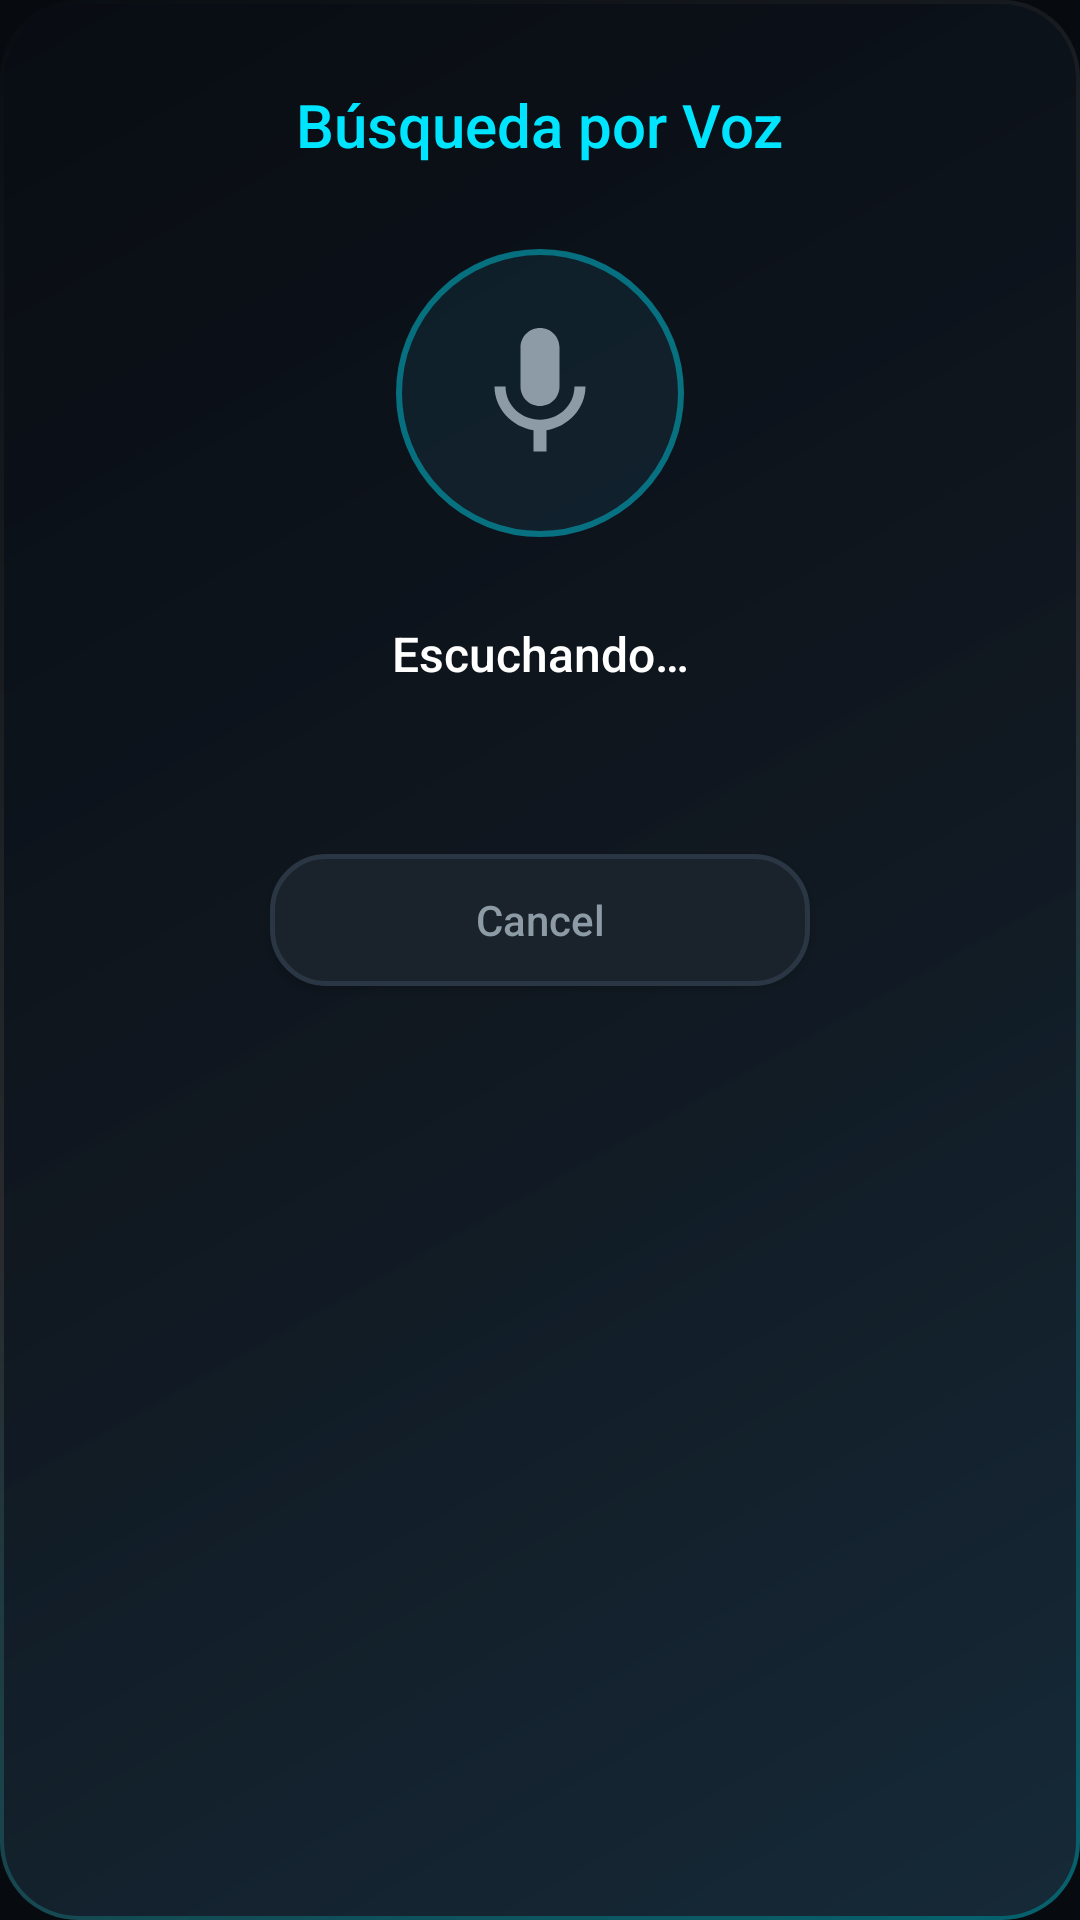

Produce the Android XML layout that renders to this screen, including the resource entries it uses.
<!-- AndroidManifest.xml: application theme Theme.SilvoHorizon -->
<!-- res/layout/dialog_voice_search.xml -->
<?xml version="1.0" encoding="utf-8"?>
<LinearLayout xmlns:android="http://schemas.android.com/apk/res/android"
    xmlns:tools="http://schemas.android.com/tools"
    android:layout_width="420dp"
    android:layout_height="wrap_content"
    android:orientation="vertical"
    android:gravity="center_horizontal"
    android:background="@drawable/bg_glass_3d_dialog"
    android:padding="28dp">

    <TextView
        android:id="@+id/voiceDialogTitle"
        android:layout_width="wrap_content"
        android:layout_height="wrap_content"
        android:text="@string/action_voice_search"
        android:textColor="@color/silvo_cyan_neon"
        android:textSize="20sp"
        android:fontFamily="sans-serif-medium"
        android:layout_marginBottom="20dp" />

    
    <FrameLayout
        android:layout_width="112dp"
        android:layout_height="112dp"
        android:layout_marginBottom="20dp">

        <View
            android:id="@+id/voicePulseRing"
            android:layout_width="96dp"
            android:layout_height="96dp"
            android:layout_gravity="center"
            android:background="@drawable/bg_icon_button_focused"
            android:alpha="0.45" />

        <ImageView
            android:id="@+id/voiceMicIcon"
            android:layout_width="52dp"
            android:layout_height="52dp"
            android:layout_gravity="center"
            android:src="@drawable/ic_mic_tv"
            android:contentDescription="@string/action_voice_search" />
    </FrameLayout>

    <TextView
        android:id="@+id/voiceStatusText"
        android:layout_width="match_parent"
        android:layout_height="wrap_content"
        android:gravity="center"
        android:text="@string/voice_listening"
        android:textColor="@color/silvo_text_primary"
        android:textSize="16sp"
        android:fontFamily="sans-serif-medium"
        android:layout_marginBottom="8dp" />

    <TextView
        android:id="@+id/voiceTranscriptText"
        android:layout_width="match_parent"
        android:layout_height="wrap_content"
        android:minHeight="28dp"
        android:gravity="center"
        android:textColor="@color/silvo_cyan_neon"
        android:textSize="15sp"
        android:fontFamily="sans-serif"
        android:layout_marginBottom="20dp"
        tools:text="“YouTube”" />

    <Button
        android:id="@+id/btnCancelVoice"
        android:layout_width="180dp"
        android:layout_height="44dp"
        android:text="@android:string/cancel"
        android:textColor="@color/silvo_text_secondary"
        android:background="@drawable/selector_app_card"
        android:textAllCaps="false"
        android:focusable="true" />

</LinearLayout>
<!-- resources referenced by this layout -->
<resources>
  <color name="silvo_cyan_neon">#00E5FF</color>
  <color name="silvo_text_primary">#FFFFFF</color>
  <color name="silvo_text_secondary">#8C9BA5</color>
  <!-- drawable bg_icon_button_focused (drawable) -->
  <?xml version="1.0" encoding="utf-8"?>
  <shape xmlns:android="http://schemas.android.com/apk/res/android"
      android:shape="oval">
      <solid android:color="@color/silvo_card_bg_focused" />
      <stroke
          android:width="2dp"
          android:color="@color/silvo_cyan_neon" />
  </shape>
  <!-- drawable ic_mic_tv (drawable) -->
  <?xml version="1.0" encoding="utf-8"?>
  <vector xmlns:android="http://schemas.android.com/apk/res/android"
      android:width="24dp"
      android:height="24dp"
      android:viewportWidth="24"
      android:viewportHeight="24">
      <path
          android:fillColor="@color/silvo_text_secondary"
          android:pathData="M12,14c1.66,0 3,-1.34 3,-3V5c0,-1.66 -1.34,-3 -3,-3S9,3.34 9,5v6c0,1.66 1.34,3 3,3zM17.3,11c0,3 -2.54,5.1 -5.3,5.1S6.7,14 6.7,11H5c0,3.41 2.72,6.23 6,6.72V21h2v-3.28c3.28,-0.49 6,-3.31 6,-6.72h-1.7z" />
  </vector>
  <!-- drawable selector_app_card (drawable) -->
  <?xml version="1.0" encoding="utf-8"?>
  <selector xmlns:android="http://schemas.android.com/apk/res/android">
      <item android:state_focused="true" android:drawable="@drawable/bg_app_card_focused" />
      <item android:state_pressed="true" android:drawable="@drawable/bg_app_card_focused" />
      <item android:state_selected="true" android:drawable="@drawable/bg_app_card_focused" />
      <item android:drawable="@drawable/bg_app_card_normal" />
  </selector>
  <string name="action_voice_search">Búsqueda por Voz</string>
  <string name="voice_listening">Escuchando…</string>
  <style name="Theme.SilvoHorizon" parent="Theme.AppCompat.NoActionBar">
          <item name="android:windowBackground">@color/silvo_bg</item>
          <item name="android:colorBackground">@color/silvo_bg</item>
          <item name="android:textColorPrimary">@color/silvo_text_primary</item>
          <item name="android:textColorSecondary">@color/silvo_text_secondary</item>
          <item name="colorPrimary">@color/silvo_cyan_neon</item>
          <item name="colorAccent">@color/silvo_cyan_neon</item>
          <item name="android:windowNoTitle">true</item>
          <item name="android:windowFullscreen">true</item>
          <item name="android:windowOverscan">true</item>
      </style>
  <color name="silvo_card_bg_focused">#163242</color>
  <!-- drawable bg_app_card_focused (drawable) -->
  <?xml version="1.0" encoding="utf-8"?>
  <shape xmlns:android="http://schemas.android.com/apk/res/android"
      android:shape="rectangle">
      <corners android:radius="18dp" />
      <solid android:color="@color/silvo_card_bg_focused" />
      <stroke
          android:width="2.5dp"
          android:color="@color/silvo_cyan_neon" />
  </shape>
  <!-- drawable bg_app_card_normal (drawable) -->
  <?xml version="1.0" encoding="utf-8"?>
  <shape xmlns:android="http://schemas.android.com/apk/res/android"
      android:shape="rectangle">
      <corners android:radius="18dp" />
      <solid android:color="@color/silvo_card_bg_normal" />
      <stroke
          android:width="1.5dp"
          android:color="@color/silvo_card_stroke_normal" />
  </shape>
  <color name="silvo_bg">#070A0E</color>
  <color name="silvo_card_bg_normal">#1A222B</color>
  <color name="silvo_card_stroke_normal">#2A3644</color>
</resources>
